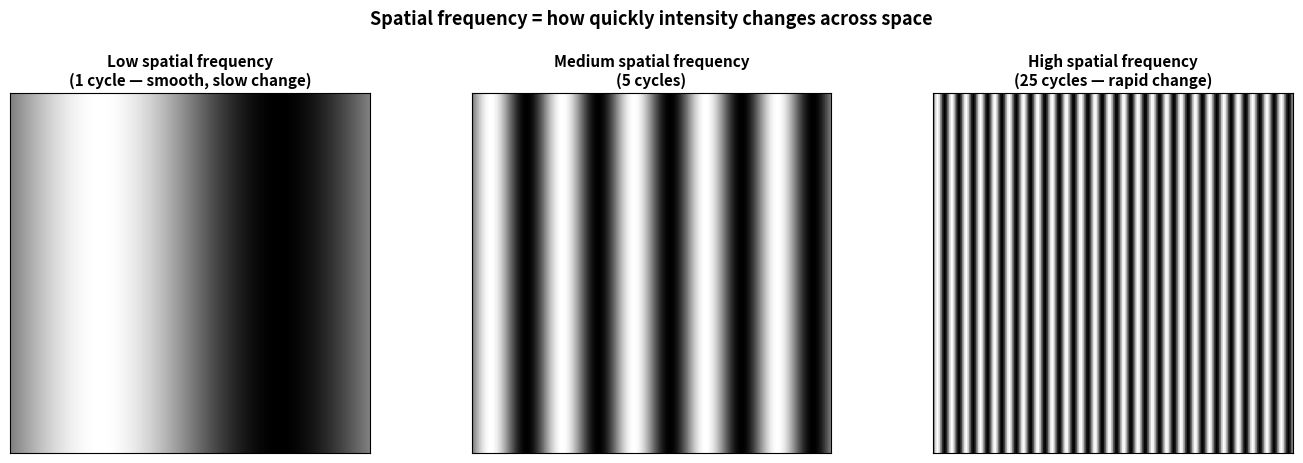

This figure's Python source: (Note: this script raises an exception after producing the figure.)
"""
Spatial Frequency Intuition
============================
Builds the mental model: frequency in images = how fast intensity changes
across space. Smooth gradients are low-frequency; edges and fine textures
are high-frequency. Every image is a sum of 2D sinusoidal patterns.
"""

import numpy as np
import matplotlib.pyplot as plt
from matplotlib.colors import Normalize

# =============================================================================
# Figure 1: Low vs High spatial frequency — the core intuition
# =============================================================================
fig, axes = plt.subplots(1, 3, figsize=(14, 4.5))
size = 200
x = np.linspace(0, 1, size)
xx, yy = np.meshgrid(x, x)

# (a) Low-frequency: smooth gradient — intensity changes slowly
low_freq = np.sin(2 * np.pi * 1 * xx)
axes[0].imshow(low_freq, cmap="gray")
axes[0].set_title("Low spatial frequency\n(1 cycle — smooth, slow change)", fontsize=11, fontweight="bold")
axes[0].set_xticks([]); axes[0].set_yticks([])

# (b) Medium-frequency
medium_freq = np.sin(2 * np.pi * 5 * xx)
axes[1].imshow(medium_freq, cmap="gray")
axes[1].set_title("Medium spatial frequency\n(5 cycles)", fontsize=11, fontweight="bold")
axes[1].set_xticks([]); axes[1].set_yticks([])

# (c) High-frequency: fine stripes — intensity changes rapidly
high_freq = np.sin(2 * np.pi * 25 * xx)
axes[2].imshow(high_freq, cmap="gray")
axes[2].set_title("High spatial frequency\n(25 cycles — rapid change)", fontsize=11, fontweight="bold")
axes[2].set_xticks([]); axes[2].set_yticks([])

fig.suptitle(
    "Spatial frequency = how quickly intensity changes across space",
    fontsize=13, fontweight="bold", y=1.02,
)
plt.tight_layout()
plt.savefig("wiki/figures/spatial_frequency_intuition.png", dpi=150, bbox_inches="tight", facecolor="white")
plt.close()
print("Saved: spatial_frequency_intuition.png")

# =============================================================================
# Figure 2: 2D sinusoidal patterns — the basis of all images
# =============================================================================
fig, axes = plt.subplots(2, 3, figsize=(12, 8))
size = 200
x = np.linspace(0, 1, size)
xx, yy = np.meshgrid(x, x)

configs = [
    (3, 0, "Horizontal, low freq"),
    (10, 0, "Horizontal, high freq"),
    (0, 3, "Vertical, low freq"),
    (0, 10, "Vertical, high freq"),
    (5, 5, "Diagonal, medium freq"),
    (15, 15, "Diagonal, high freq"),
]

for ax, (fx, fy, label) in zip(axes.flat, configs):
    pattern = np.sin(2 * np.pi * (fx * xx + fy * yy))
    ax.imshow(pattern, cmap="gray")
    ax.set_title(f"{label}\n(fx={fx}, fy={fy})", fontsize=10)
    ax.set_xticks([]); ax.set_yticks([])

fig.suptitle(
    "2D sinusoidal patterns — every image is a weighted sum of these",
    fontsize=13, fontweight="bold", y=1.00,
)
plt.tight_layout()
plt.savefig("wiki/figures/spatial_frequency_2d_basis.png", dpi=150, bbox_inches="tight", facecolor="white")
plt.close()
print("Saved: spatial_frequency_2d_basis.png")

# =============================================================================
# Figure 3: Low-pass vs high-pass filtering — what each frequency band contains
# =============================================================================
from scipy import ndimage

# Build a synthetic "natural" image: smooth shapes + sharp edges + fine texture
size = 256
x = np.linspace(-1, 1, size)
xx, yy = np.meshgrid(x, x)

# Smooth background gradient (low freq)
background = 0.3 * xx + 0.2 * yy
# A disk (medium freq edges)
disk = (np.sqrt(xx**2 + yy**2) < 0.4).astype(float) * 0.5
# Fine texture (high freq)
texture = 0.15 * np.sin(2 * np.pi * 30 * xx) * np.sin(2 * np.pi * 30 * yy)
# Compose
original = background + disk + texture
original = (original - original.min()) / (original.max() - original.min())

# Low-pass filter: Gaussian blur (keeps only low frequencies)
low_pass = ndimage.gaussian_filter(original, sigma=5)
# High-pass: original minus low-pass (keeps only high frequencies)
high_pass = original - low_pass
# Normalize high-pass for display
high_pass_display = (high_pass - high_pass.min()) / (high_pass.max() - high_pass.min())

fig, axes = plt.subplots(1, 3, figsize=(14, 4.5))

axes[0].imshow(original, cmap="gray")
axes[0].set_title("Original image\n(all frequencies mixed)", fontsize=11, fontweight="bold")
axes[0].set_xticks([]); axes[0].set_yticks([])

axes[1].imshow(low_pass, cmap="gray")
axes[1].set_title("Low-pass filtered\n(only smooth, slow changes)", fontsize=11, fontweight="bold")
axes[1].set_xticks([]); axes[1].set_yticks([])

axes[2].imshow(high_pass_display, cmap="gray")
axes[2].set_title("High-pass filtered\n(only edges & fine texture)", fontsize=11, fontweight="bold")
axes[2].set_xticks([]); axes[2].set_yticks([])

fig.suptitle(
    "Decomposing an image by frequency: smooth parts (low) vs edges/texture (high)",
    fontsize=13, fontweight="bold", y=1.02,
)
plt.tight_layout()
plt.savefig("wiki/figures/spatial_frequency_decomposition.png", dpi=150, bbox_inches="tight", facecolor="white")
plt.close()
print("Saved: spatial_frequency_decomposition.png")
